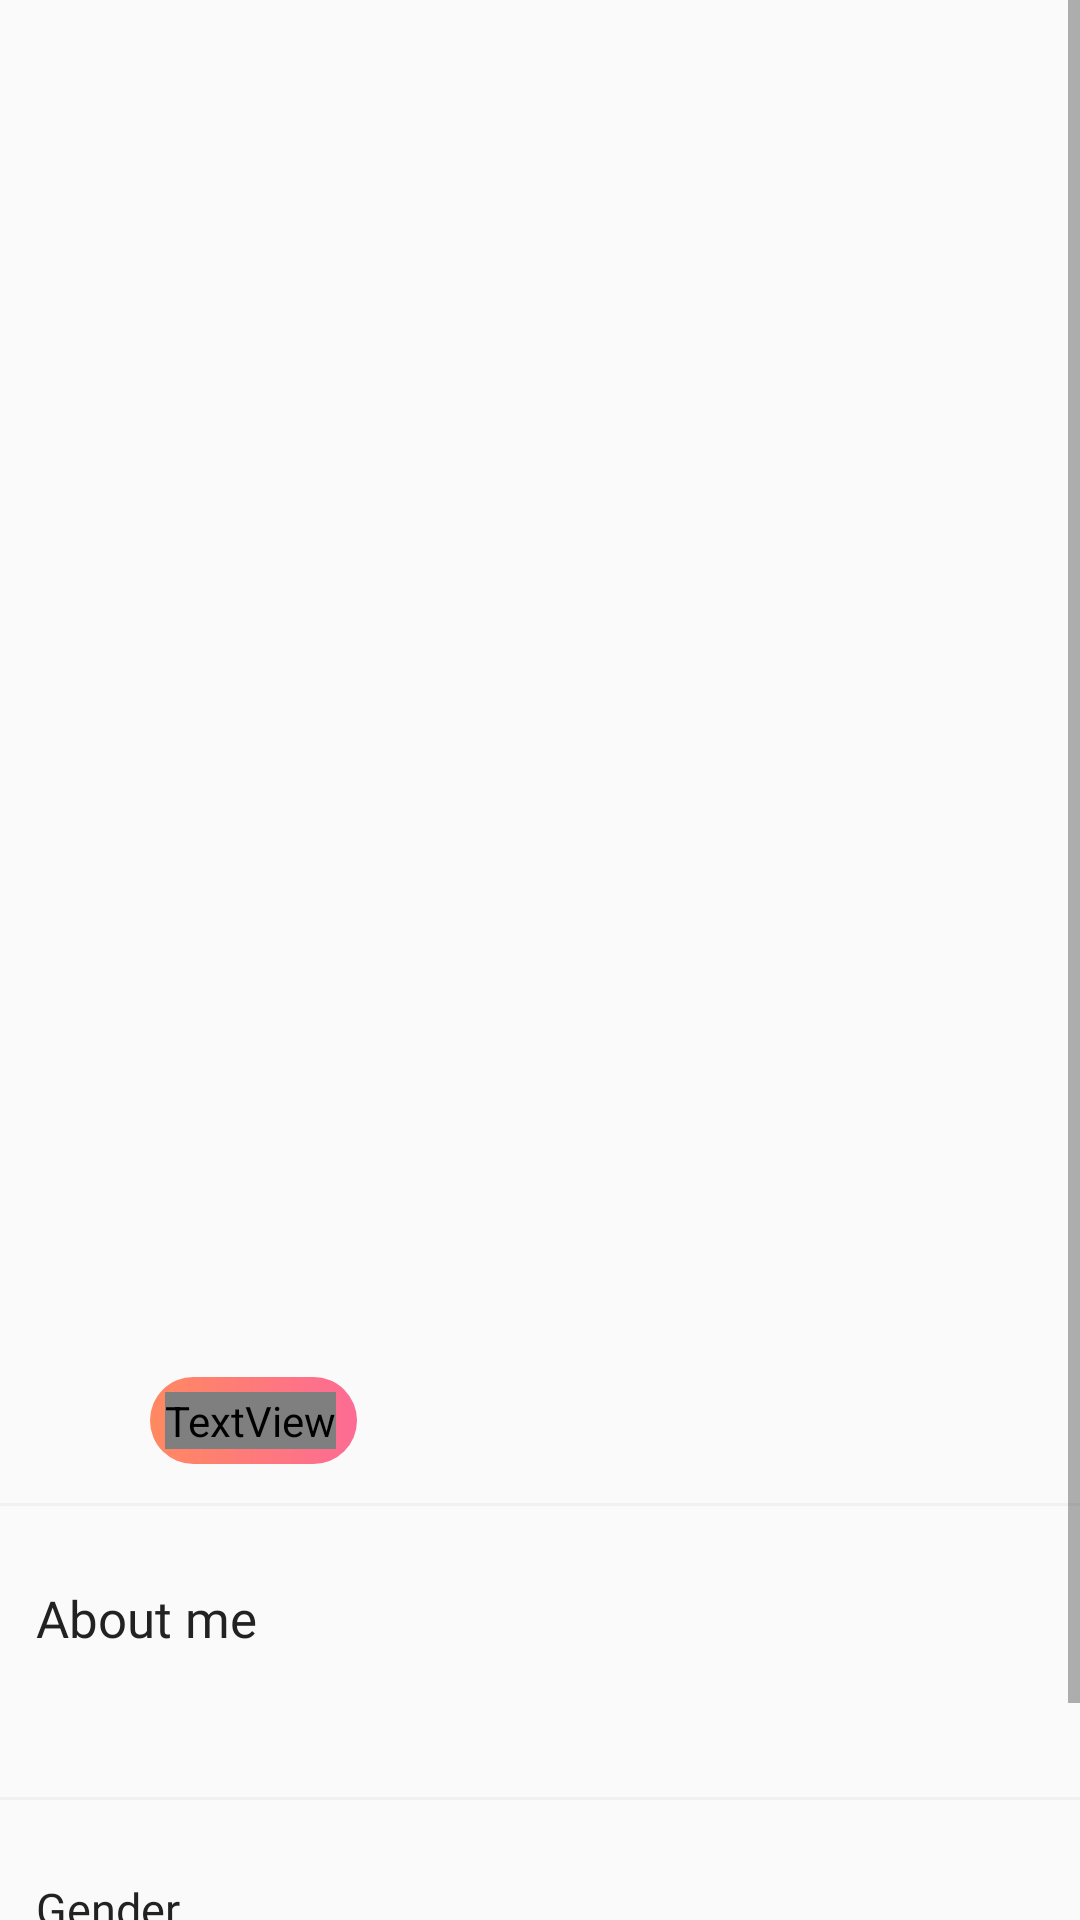

Produce the Android XML layout that renders to this screen, including the resource entries it uses.
<!-- AndroidManifest.xml: application theme AppTheme -->
<!-- res/layout/activity_view_sponsor_chat.xml -->
<?xml version="1.0" encoding="utf-8"?>
<ScrollView xmlns:android="http://schemas.android.com/apk/res/android"
    xmlns:app="http://schemas.android.com/apk/res-auto"
    xmlns:tools="http://schemas.android.com/tools"
    android:layout_width="match_parent"
    android:layout_height="match_parent"
    tools:context=".ViewSponsorChat">
    <LinearLayout
        android:layout_width="match_parent"
        android:layout_height="wrap_content"
        android:orientation="vertical">
        <RelativeLayout
            android:layout_width="match_parent"
            android:layout_height="wrap_content">
            <RelativeLayout
                android:layout_width="match_parent"
                android:layout_height="wrap_content">
                <LinearLayout
                    android:layout_width="match_parent"
                    android:layout_height="wrap_content"
                    android:orientation="vertical"
                    android:layout_marginTop="0dp"
                    android:paddingBottom="15dp"
                    android:background="@drawable/border_bottom_view">
                    <ImageView
                        android:id="@+id/avatar"
                        android:layout_width="match_parent"
                        android:layout_height="420dp"
                        android:adjustViewBounds="true"
                        android:scaleType="centerCrop"
                        />
                    <TextView
                        android:layout_width="match_parent"
                        android:layout_height="wrap_content"
                        android:textAlignment="textStart"
                        android:layout_marginStart="20dp"
                        android:layout_marginEnd="20dp"
                        android:textColor="@color/colorAccent"
                        android:fontFamily="@font/poppins_bold"
                        android:textSize="20sp"
                        android:layout_marginTop="12dp"
                        android:id="@+id/name"
                        />
                    <RelativeLayout
                        android:layout_width="match_parent"
                        android:layout_height="wrap_content">
                        <TextView
                            android:layout_width="wrap_content"
                            android:layout_height="wrap_content"
                            android:textAlignment="center"
                            android:layout_marginStart="20dp"
                            android:layout_marginEnd="20dp"
                            android:textColor="@color/colorAccent"
                            android:fontFamily="@font/poppins_light"
                            android:textSize="14sp"
                            android:layout_marginTop="5dp"
                            android:id="@+id/location"
                            android:layout_centerVertical="true"
                            />
                        <RelativeLayout
                            android:layout_width="wrap_content"
                            android:layout_height="wrap_content"
                            android:background="@drawable/gradient_list_1"
                            android:layout_toEndOf="@+id/location"
                            android:layout_marginStart="10dp"
                            android:layout_centerVertical="true"
                            android:padding="5dp">
                            <TextView
                                android:id="@+id/dicon"
                                android:layout_width="wrap_content"
                                android:layout_height="wrap_content"
                                android:text="@string/age_icon"
                                android:fontFamily="@font/lineicons"
                                android:textColor="@color/colorPlain"
                                android:textSize="12sp"
                                android:layout_centerVertical="true"/>
                            <TextView
                                android:id="@+id/age"
                                android:layout_width="wrap_content"
                                android:layout_height="wrap_content"
                                android:layout_toEndOf="@+id/dicon"
                                android:layout_marginStart="2dp"
                                android:textColor="@color/colorPlain"
                                android:fontFamily="@font/poppins_light"
                                android:textSize="13sp"
                                android:layout_centerVertical="true"
                                />
                        </RelativeLayout>
                    </RelativeLayout>
                </LinearLayout>
            </RelativeLayout>
        </RelativeLayout>
        <LinearLayout
            android:layout_width="match_parent"
            android:layout_height="wrap_content"
            android:orientation="vertical">
            <LinearLayout
                android:layout_width="match_parent"
                android:layout_height="wrap_content"
                android:orientation="vertical"
                android:layout_marginTop="10dp"
                android:paddingStart="12dp"
                android:paddingEnd="12dp"
                android:paddingBottom="15dp"
                android:background="@drawable/border_bottom_view"
                android:paddingTop="15sp">
                <TextView
                    android:layout_width="wrap_content"
                    android:layout_height="wrap_content"
                    android:text="@string/about_me"
                    android:textSize="17sp"
                    android:fontFamily="@font/poppins_bold"
                    android:textColor="@color/colorAccent"
                    />
                <TextView
                    android:layout_width="match_parent"
                    android:layout_height="wrap_content"
                    android:layout_marginTop="15dp"
                    android:fontFamily="@font/poppins_light"
                    android:textSize="15sp"
                    android:textAlignment="textStart"
                    android:textColor="@color/simpler"
                    android:id="@+id/about"/>
            </LinearLayout>
            <RelativeLayout
                android:layout_width="match_parent"
                android:layout_height="wrap_content"
                android:orientation="vertical"
                android:layout_marginTop="10dp"
                android:paddingStart="12dp"
                android:paddingEnd="12dp"
                android:paddingBottom="15sp"
                android:paddingTop="15sp"
                android:background="@drawable/border_bottom_view">
                <TextView
                    android:layout_width="wrap_content"
                    android:layout_height="wrap_content"
                    android:text="@string/gender"
                    android:textColor="@color/colorAccent"
                    android:fontFamily="@font/poppins_light"
                    android:textSize="15sp"
                    android:layout_centerVertical="true"/>
                <TextView
                    android:layout_width="wrap_content"
                    android:textAlignment="textEnd"
                    android:layout_height="wrap_content"
                    android:textColor="@color/simpler"
                    android:fontFamily="@font/poppins_bold"
                    android:layout_centerVertical="true"
                    android:layout_alignParentEnd="true"
                    android:textSize="15sp"
                    android:id="@+id/gender"/>
            </RelativeLayout>
            <RelativeLayout
                android:layout_width="match_parent"
                android:layout_height="wrap_content"
                android:orientation="vertical"
                android:layout_marginTop="10dp"
                android:paddingStart="12dp"
                android:paddingEnd="12dp"
                android:paddingBottom="15sp"
                android:paddingTop="15sp">
                <TextView
                    android:layout_width="wrap_content"
                    android:layout_height="wrap_content"
                    android:text="@string/occupation"
                    android:textColor="@color/colorAccent"
                    android:fontFamily="@font/poppins_light"
                    android:textSize="15sp"
                    android:layout_centerVertical="true"/>
                <TextView
                    android:layout_width="wrap_content"
                    android:layout_height="wrap_content"
                    android:textColor="@color/simpler"
                    android:fontFamily="@font/poppins_bold"
                    android:layout_centerVertical="true"
                    android:layout_alignParentEnd="true"
                    android:textSize="15sp"
                    android:id="@+id/occupation"
                    android:textAlignment="textEnd"/>
            </RelativeLayout>
        </LinearLayout>

    </LinearLayout>
</ScrollView>
<!-- resources referenced by this layout -->
<resources>
  <color name="colorAccent">#222</color>
  <color name="colorPlain">#fff</color>
  <color name="simpler">#b0b0b0</color>
  <!-- drawable border_bottom_view (drawable) -->
  <?xml version="1.0" encoding="utf-8"?>
  <layer-list xmlns:android="http://schemas.android.com/apk/res/android" >
  
      <item android:bottom="1dp"
          android:left="-4dp"
          android:right="-4dp"
          android:top="-4dp">
          <shape android:shape="rectangle" >
              <stroke
                  android:width="1dp"
                  android:color="#f1f1f1" />
          </shape>
      </item>
  
  </layer-list>
  <!-- drawable gradient_list_1 (drawable) -->
  <?xml version="1.0" encoding="utf-8"?>
  <shape xmlns:android="http://schemas.android.com/apk/res/android">
      <gradient
          android:angle="180"
          android:endColor="@color/colorPrimaryDark"
          android:startColor="@color/colorPrimary" />
      <corners android:radius="300dp"/>
  </shape>
  <string name="about_me">About me</string>
  <string name="age_icon"></string>
  <string name="gender">Gender</string>
  <string name="occupation">Occupation</string>
  <style name="AppTheme" parent="Theme.AppCompat.Light.NoActionBar">
          
          <item name="colorPrimary">@color/colorPrimary</item>
          <item name="colorPrimaryDark">@color/colorPrimaryDark</item>
          <item name="colorAccent">@color/colorAccent</item>
          
          <item name="drawerArrowStyle">@style/DrawerArrowStyle</item>
      </style>
  <color name="colorPrimaryDark">#ff8961</color>
  <color name="colorPrimary">#fd6b94</color>
  <style name="DrawerArrowStyle" parent="Widget.AppCompat.DrawerArrowToggle">
          <item name="spinBars">true</item>
          <item name="color">@color/colorAccent</item>
      </style>
</resources>
